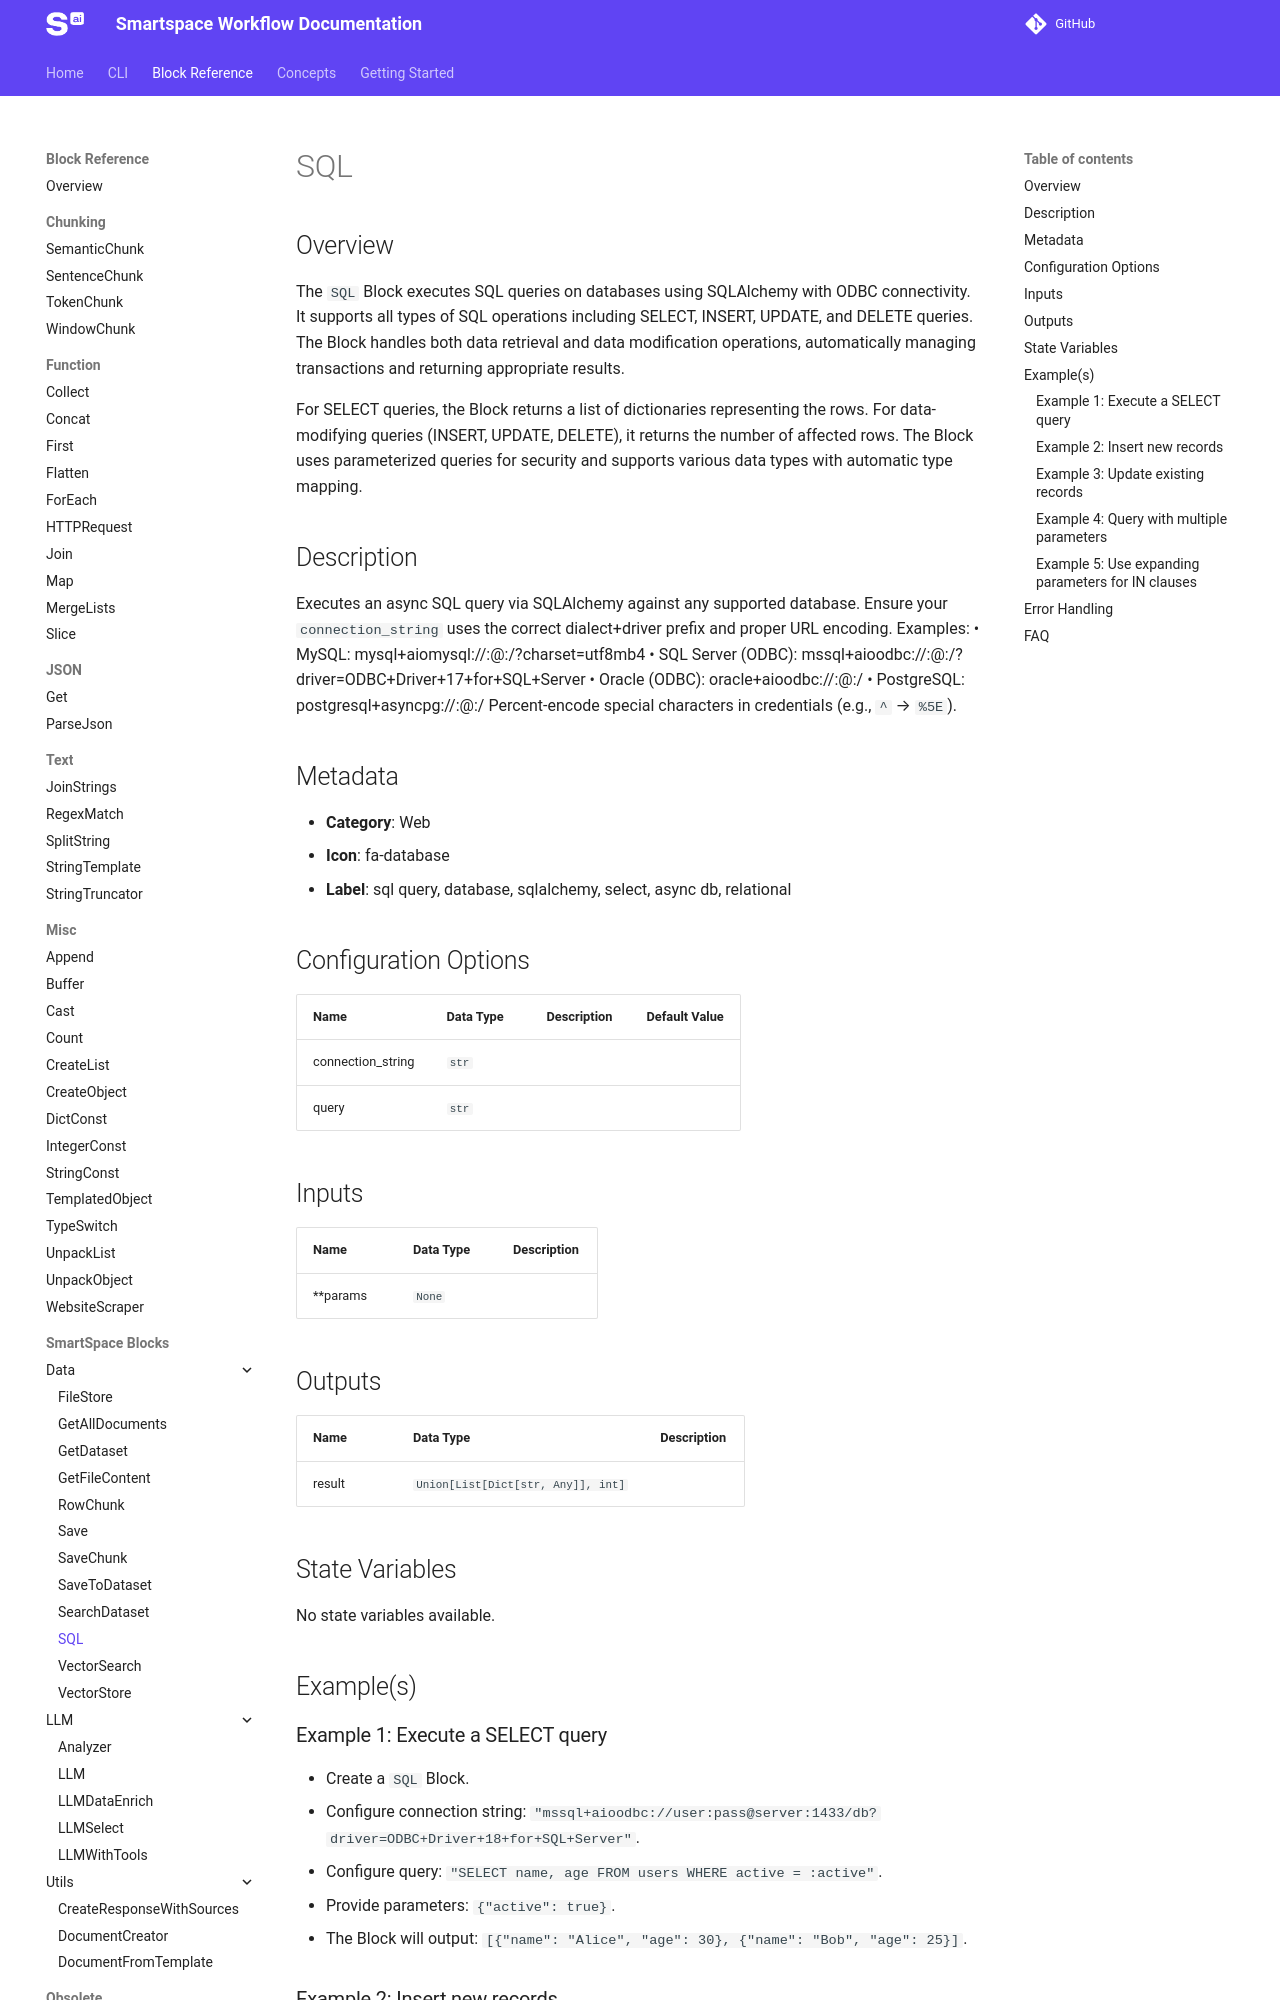

repository: Smartspace-ai/smartspace-sdk · page: dev/block-reference/SQL/index.html · generator: mkdocs

{% set path = "assets/" + page.title + "-block.png" %}
{% if block_image_exists(path) %}
![{{page.title}}]({{path}}){{ block_image_sizing() }}
{% endif %}

## Overview
The `SQL` Block executes SQL queries on databases using SQLAlchemy with ODBC connectivity. It supports all types of SQL operations including SELECT, INSERT, UPDATE, and DELETE queries. The Block handles both data retrieval and data modification operations, automatically managing transactions and returning appropriate results.

For SELECT queries, the Block returns a list of dictionaries representing the rows. For data-modifying queries (INSERT, UPDATE, DELETE), it returns the number of affected rows. The Block uses parameterized queries for security and supports various data types with automatic type mapping.

{{ generate_block_details(page.title) }}

## Example(s)

### Example 1: Execute a SELECT query
- Create a `SQL` Block.
- Configure connection string: `"mssql+aioodbc://user:pass@server:1433/db?driver=ODBC+Driver+18+for+SQL+Server"`.
- Configure query: `"SELECT name, age FROM users WHERE active = :active"`.
- Provide parameters: `{"active": true}`.
- The Block will output: `[{"name": "Alice", "age": 30}, {"name": "Bob", "age": 25}]`.

### Example 2: Insert new records
- Set up a `SQL` Block.
- Configure connection string and query: `"INSERT INTO users (name, email) VALUES (:name, :email)"`.
- Provide parameters: `{"name": "Charlie", "email": "charlie@example.com"}`.
- The Block will output: `1` (number of affected rows).

### Example 3: Update existing records
- Create a `SQL` Block.
- Configure query: `"UPDATE products SET price = :price WHERE category = :category"`.
- Provide parameters: `{"price": 29.99, "category": "electronics"}`.
- The Block will output the number of updated rows.

### Example 4: Query with multiple parameters
- Set up a `SQL` Block.
- Configure query: `"SELECT * FROM orders WHERE date >= :start_date AND date <= :end_date AND status = :status"`.
- Provide parameters: `{"start_date": "2024-01-01", "end_date": "2024-12-31", "status": "completed"}`.
- The Block will return matching order records.
